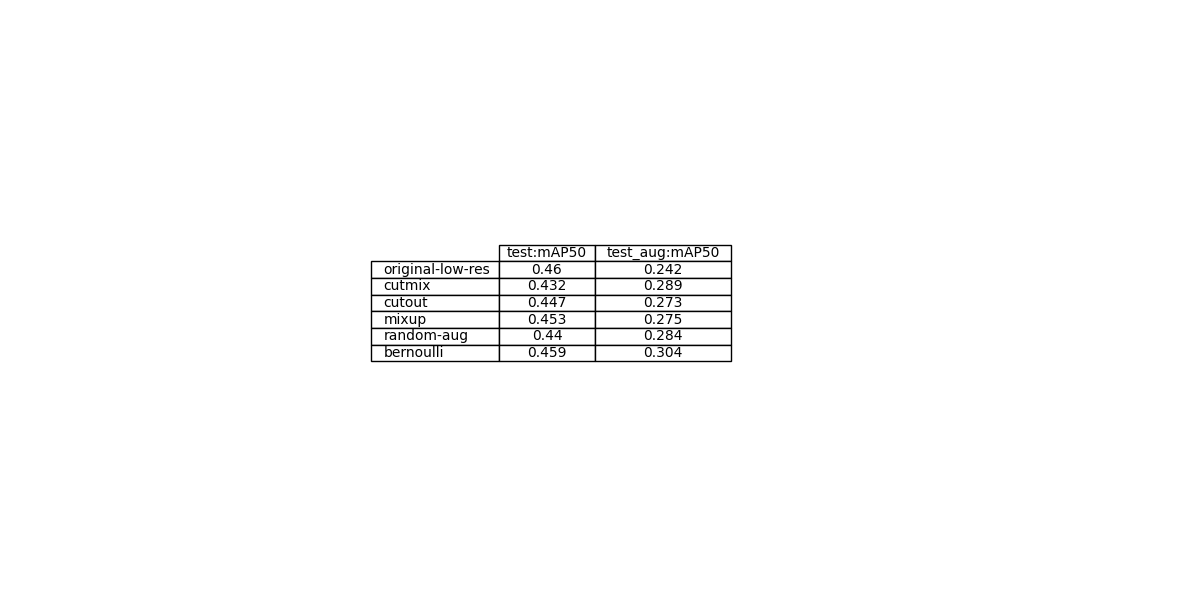

The table this chart was drawn from, first rows:
, test:mAP50, test_aug:mAP50
original-low-res, 0.46, 0.242
cutmix, 0.432, 0.289
cutout, 0.447, 0.273
mixup, 0.453, 0.275
random-aug, 0.44, 0.284
bernoulli, 0.459, 0.304
